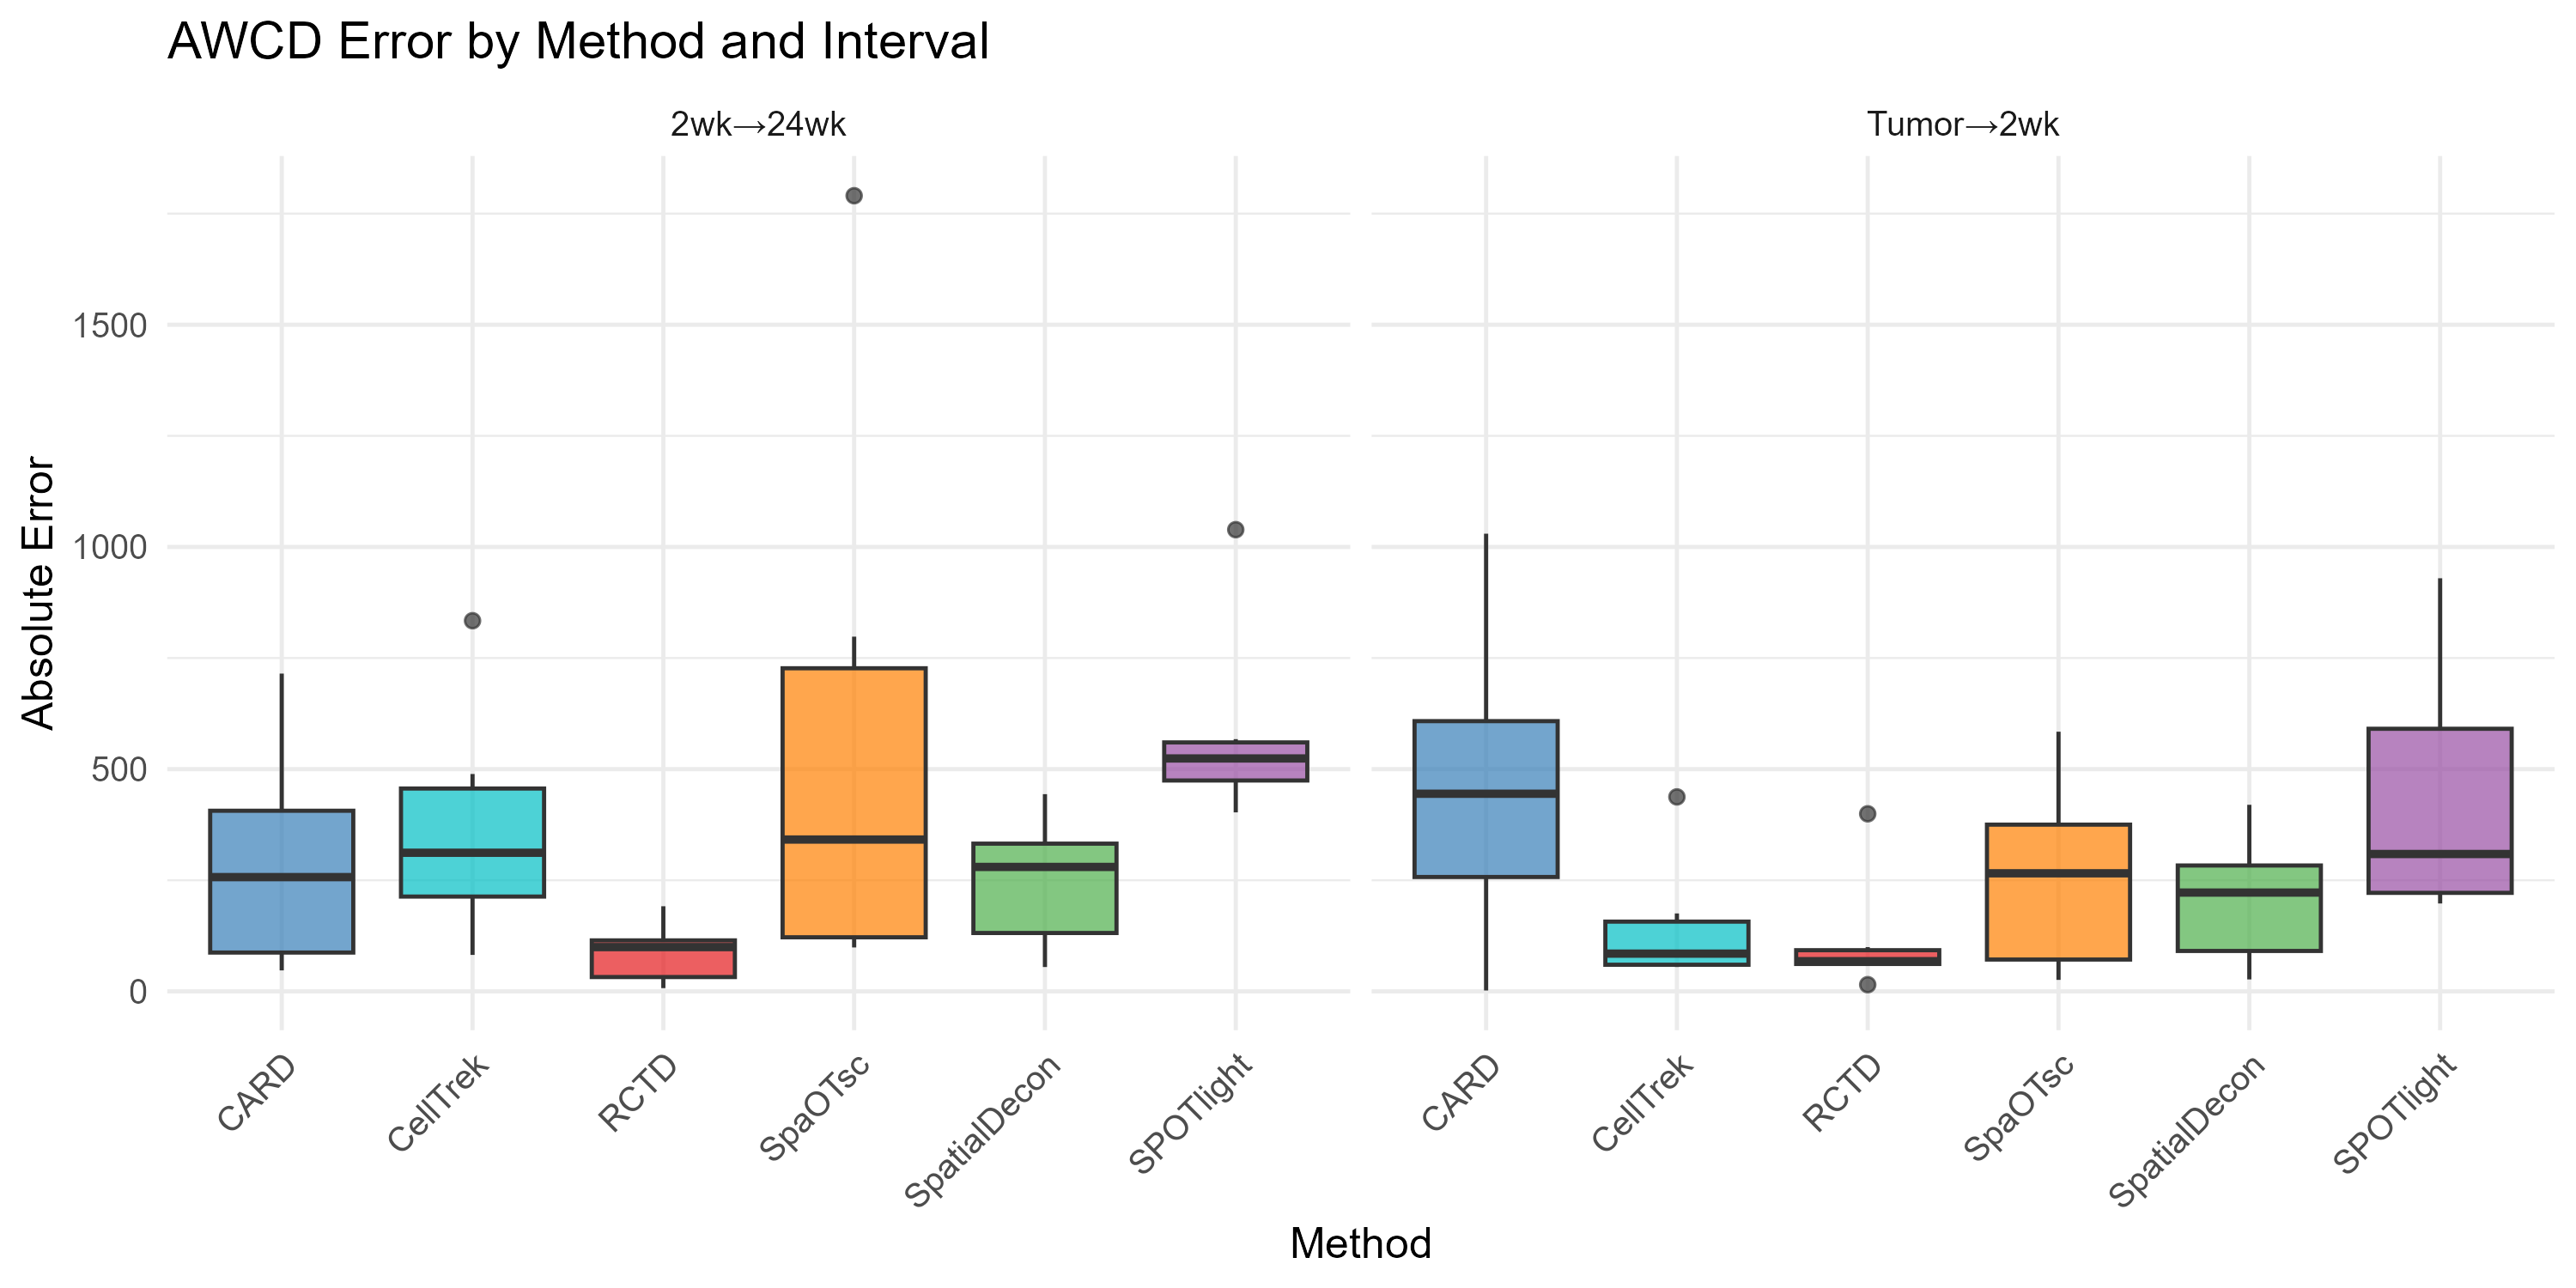

Source data for this figure (header and first rows):
CellType, Interval, AWCD, NormalizedAWCD, Dispersion_T1, Dispersion_T2, DispersionChange, TotalAbundance_T1, TotalAbundance_T2, Method, AWCD_GT, AWCD_Error, NormAWCDError, RelativeAWCDError
Astrocytes, 2wk→24wk, 933, 0.07669, 3357, 3262, -94.61, 738.6, 439.3, RCTD, 925.6, 7.342, 0.0006035, 0.007932
Astrocytes, 2wk→24wk, 843.6, 0.06934, 3181, 3231, 49.96, 623.8, 623.1, CellTrek, 925.6, 82.05, 0.006744, 0.08864
Astrocytes, 2wk→24wk, 387.5, 0.03185, 3298, 3245, -52.59, 605.5, 747.6, SPOTlight, 925.6, 538.2, 0.04424, 0.5814
Astrocytes, 2wk→24wk, 831.9, 0.06838, 3341, 3276, -65.08, 794.2, 542.1, SpatialDecon, 925.6, 93.73, 0.007704, 0.1013
Astrocytes, 2wk→24wk, 2716, 0.2232, 2967, 2193, -773.4, 2.558, 0.1146, SpaOTsc, 925.6, 1790, 0.1472, 1.934
Astrocytes, 2wk→24wk, 973.5, 0.08002, 3246, 3142, -103.9, 648.5, 478.1, CARD, 925.6, 47.91, 0.003938, 0.05176
Astrocytes, Tumor→2wk, 477.9, 0.03928, 3218, 3357, 138.5, 457.5, 738.6, RCTD, 492.9, 15.03, 0.001236, 0.0305
Astrocytes, Tumor→2wk, 295.1, 0.02426, 3268, 3298, 30.1, 462, 605.5, SPOTlight, 492.9, 197.8, 0.01626, 0.4013
Astrocytes, Tumor→2wk, 691.1, 0.05681, 3252, 2967, -285.3, 9.213, 2.558, SpaOTsc, 492.9, 198.2, 0.01629, 0.4021
Astrocytes, Tumor→2wk, 494.9, 0.04068, 3160, 3246, 86.5, 461.4, 648.5, CARD, 492.9, 1.987, 0.0001633, 0.004031
Astrocytes, Tumor→2wk, 930.4, 0.07648, 3316, 3181, -134.6, 691.5, 623.8, CellTrek, 492.9, 437.5, 0.03597, 0.8877
Astrocytes, Tumor→2wk, 443.6, 0.03646, 3214, 3341, 127.2, 339.8, 794.2, SpatialDecon, 492.9, 49.33, 0.004055, 0.1001
Endothelial cells, 2wk→24wk, 1244, 0.1023, 3096, 3181, 84.37, 717.7, 489.3, CARD, 1450, 205.6, 0.0169, 0.1419
Endothelial cells, 2wk→24wk, 1555, 0.1278, 2966, 3286, 319.8, 42.82, 15.79, SpaOTsc, 1450, 105.7, 0.008687, 0.07291
Endothelial cells, 2wk→24wk, 1006, 0.08268, 3152, 3171, 18.29, 750.5, 790.9, SpatialDecon, 1450, 443.7, 0.03648, 0.3061
Endothelial cells, 2wk→24wk, 1436, 0.118, 3093, 3098, 5.631, 673.7, 408.8, RCTD, 1450, 13.71, 0.001127, 0.009455
Endothelial cells, 2wk→24wk, 882.1, 0.07251, 3176, 3057, -118.9, 923.1, 780.8, SPOTlight, 1450, 567.5, 0.04665, 0.3915
Endothelial cells, 2wk→24wk, 1184, 0.09735, 3052, 3243, 190.6, 505.1, 312.7, CellTrek, 1450, 265.3, 0.02181, 0.183
Endothelial cells, Tumor→2wk, 949.4, 0.07804, 3031, 3152, 121.2, 232.7, 750.5, SpatialDecon, 1251, 301.4, 0.02477, 0.2409
Endothelial cells, Tumor→2wk, 1190, 0.09781, 2950, 3093, 142.5, 242.8, 673.7, RCTD, 1251, 60.87, 0.005003, 0.04866
Endothelial cells, Tumor→2wk, 881, 0.07242, 3033, 3096, 63.81, 336.4, 717.7, CARD, 1251, 369.7, 0.03039, 0.2956
Endothelial cells, Tumor→2wk, 1280, 0.1052, 3125, 2966, -158.3, 26.79, 42.82, SpaOTsc, 1251, 29.45, 0.00242, 0.02354
Endothelial cells, Tumor→2wk, 586.8, 0.04823, 3121, 3176, 54.88, 911.3, 923.1, SPOTlight, 1251, 664, 0.05458, 0.5308
Endothelial cells, Tumor→2wk, 1306, 0.1073, 3227, 3052, -175, 212.4, 505.1, CellTrek, 1251, 54.84, 0.004508, 0.04384
Epithelial cells, 2wk→24wk, 539.1, 0.04431, 3136, 3265, 128.5, 394.5, 465.1, RCTD, 730.6, 191.5, 0.01574, 0.2621
Epithelial cells, 2wk→24wk, 414.8, 0.0341, 3049, 3319, 269.8, 362.3, 488.8, SpatialDecon, 730.6, 315.8, 0.02596, 0.4323
Epithelial cells, 2wk→24wk, 15.58, 0.001281, 3193, 3252, 59.3, 438.9, 518.2, CARD, 730.6, 715, 0.05877, 0.9787
Epithelial cells, 2wk→24wk, 631.8, 0.05193, 1870, 2763, 892.7, 0.1767, 0.0181, SpaOTsc, 730.6, 98.82, 0.008123, 0.1353
Epithelial cells, 2wk→24wk, 1220, 0.1003, 3155, 3255, 99.7, 300.3, 322.6, CellTrek, 730.6, 489, 0.0402, 0.6694
Epithelial cells, 2wk→24wk, 267.9, 0.02202, 3190, 3263, 72.3, 500.2, 404.8, SPOTlight, 730.6, 462.7, 0.03803, 0.6333
Epithelial cells, Tumor→2wk, 659.7, 0.05423, 3246, 3136, -109.8, 622.9, 394.5, RCTD, 1059, 399.5, 0.03284, 0.3772
Epithelial cells, Tumor→2wk, 1086, 0.08928, 3329, 3049, -280.5, 191.6, 362.3, SpatialDecon, 1059, 26.89, 0.00221, 0.02538
Epithelial cells, Tumor→2wk, 991.2, 0.08147, 3212, 3155, -57.6, 295.1, 300.3, CellTrek, 1059, 68.03, 0.005592, 0.06423
Epithelial cells, Tumor→2wk, 129.7, 0.01066, 3217, 3190, -26.74, 658.6, 500.2, SPOTlight, 1059, 929.5, 0.07641, 0.8776
Epithelial cells, Tumor→2wk, 29.45, 0.002421, 3239, 3193, -45.67, 624, 438.9, CARD, 1059, 1030, 0.08465, 0.9722
Epithelial cells, Tumor→2wk, 475, 0.03904, 3180, 1870, -1310, 0.5417, 0.1767, SpaOTsc, 1059, 584.3, 0.04802, 0.5516
Neutrophils, 2wk→24wk, 1065, 0.08752, 3040, 2877, -162.4, 607.2, 492.7, RCTD, 948.9, 115.8, 0.00952, 0.1221
Neutrophils, 2wk→24wk, 704.8, 0.05794, 3081, 3005, -75.91, 600.1, 549.3, SpatialDecon, 948.9, 244.1, 0.02007, 0.2573
Neutrophils, 2wk→24wk, 901.7, 0.07412, 3196, 3052, -143.5, 617, 502.4, CARD, 948.9, 47.22, 0.003882, 0.04976
Neutrophils, 2wk→24wk, 1747, 0.1436, 3205, 3026, -179, 153.5, 75.19, SpaOTsc, 948.9, 798.1, 0.06561, 0.8411
Neutrophils, 2wk→24wk, 1988, 0.1634, 2867, 3172, 305.2, 336.7, 357.4, SPOTlight, 948.9, 1039, 0.08539, 1.095
Neutrophils, 2wk→24wk, 1145, 0.09411, 3048, 3216, 167.2, 635, 690.5, CellTrek, 948.9, 196, 0.01611, 0.2065
Neutrophils, Tumor→2wk, 1101, 0.09048, 2937, 3040, 102.9, 467.8, 607.2, RCTD, 1172, 71.7, 0.005894, 0.06116
Neutrophils, Tumor→2wk, 752.7, 0.06187, 3062, 3081, 19.47, 567.1, 600.1, SpatialDecon, 1172, 419.8, 0.03451, 0.358
Neutrophils, Tumor→2wk, 535, 0.04397, 3074, 3196, 121.2, 447.6, 617, CARD, 1172, 637.5, 0.0524, 0.5437
Neutrophils, Tumor→2wk, 839.3, 0.06899, 3012, 3205, 193.4, 100.3, 153.5, SpaOTsc, 1172, 333.2, 0.02739, 0.2842
Neutrophils, Tumor→2wk, 1419, 0.1166, 3158, 2867, -291, 282.9, 336.7, SPOTlight, 1172, 246.6, 0.02027, 0.2104
Neutrophils, Tumor→2wk, 997.1, 0.08196, 3211, 3048, -162.2, 650, 635, CellTrek, 1172, 175.3, 0.01441, 0.1495
OPCs, 2wk→24wk, 706.6, 0.05808, 3000, 3328, 328.4, 382.3, 629.8, RCTD, 818, 111.4, 0.009154, 0.1361
OPCs, 2wk→24wk, 872.8, 0.07174, 3052, 3333, 280.8, 273.7, 67.49, SpatialDecon, 818, 54.79, 0.004503, 0.06698
OPCs, 2wk→24wk, 378.9, 0.03115, 3172, 3287, 115.1, 446.2, 557.7, CARD, 818, 439, 0.03609, 0.5367
OPCs, 2wk→24wk, 648.3, 0.05329, 3013, 3349, 336.3, 56.5, 61.67, SpaOTsc, 818, 169.7, 0.01395, 0.2074
OPCs, 2wk→24wk, 415.2, 0.03413, 3145, 3269, 123.6, 517.3, 582.8, SPOTlight, 818, 402.8, 0.03311, 0.4924
OPCs, 2wk→24wk, 459.5, 0.03777, 3080, 2964, -115.9, 314.7, 354, CellTrek, 818, 358.5, 0.02947, 0.4383
OPCs, Tumor→2wk, 578.3, 0.04754, 3091, 3000, -91.33, 736, 382.3, RCTD, 677.9, 99.6, 0.008187, 0.1469
OPCs, Tumor→2wk, 449.1, 0.03691, 3177, 3052, -125.6, 1349, 273.7, SpatialDecon, 677.9, 228.9, 0.01881, 0.3376
OPCs, Tumor→2wk, 158.3, 0.01301, 3222, 3172, -50.45, 769.5, 446.2, CARD, 677.9, 519.7, 0.04271, 0.7666
OPCs, Tumor→2wk, 288.8, 0.02374, 3246, 3013, -233.3, 116.8, 56.5, SpaOTsc, 677.9, 389.2, 0.03199, 0.5741
OPCs, Tumor→2wk, 306.4, 0.02519, 3246, 3145, -100.7, 529.8, 517.3, SPOTlight, 677.9, 371.5, 0.03054, 0.548
OPCs, Tumor→2wk, 576.1, 0.04735, 3163, 3080, -82.33, 370.1, 314.7, CellTrek, 677.9, 101.8, 0.008369, 0.1502
... 12 more rows
